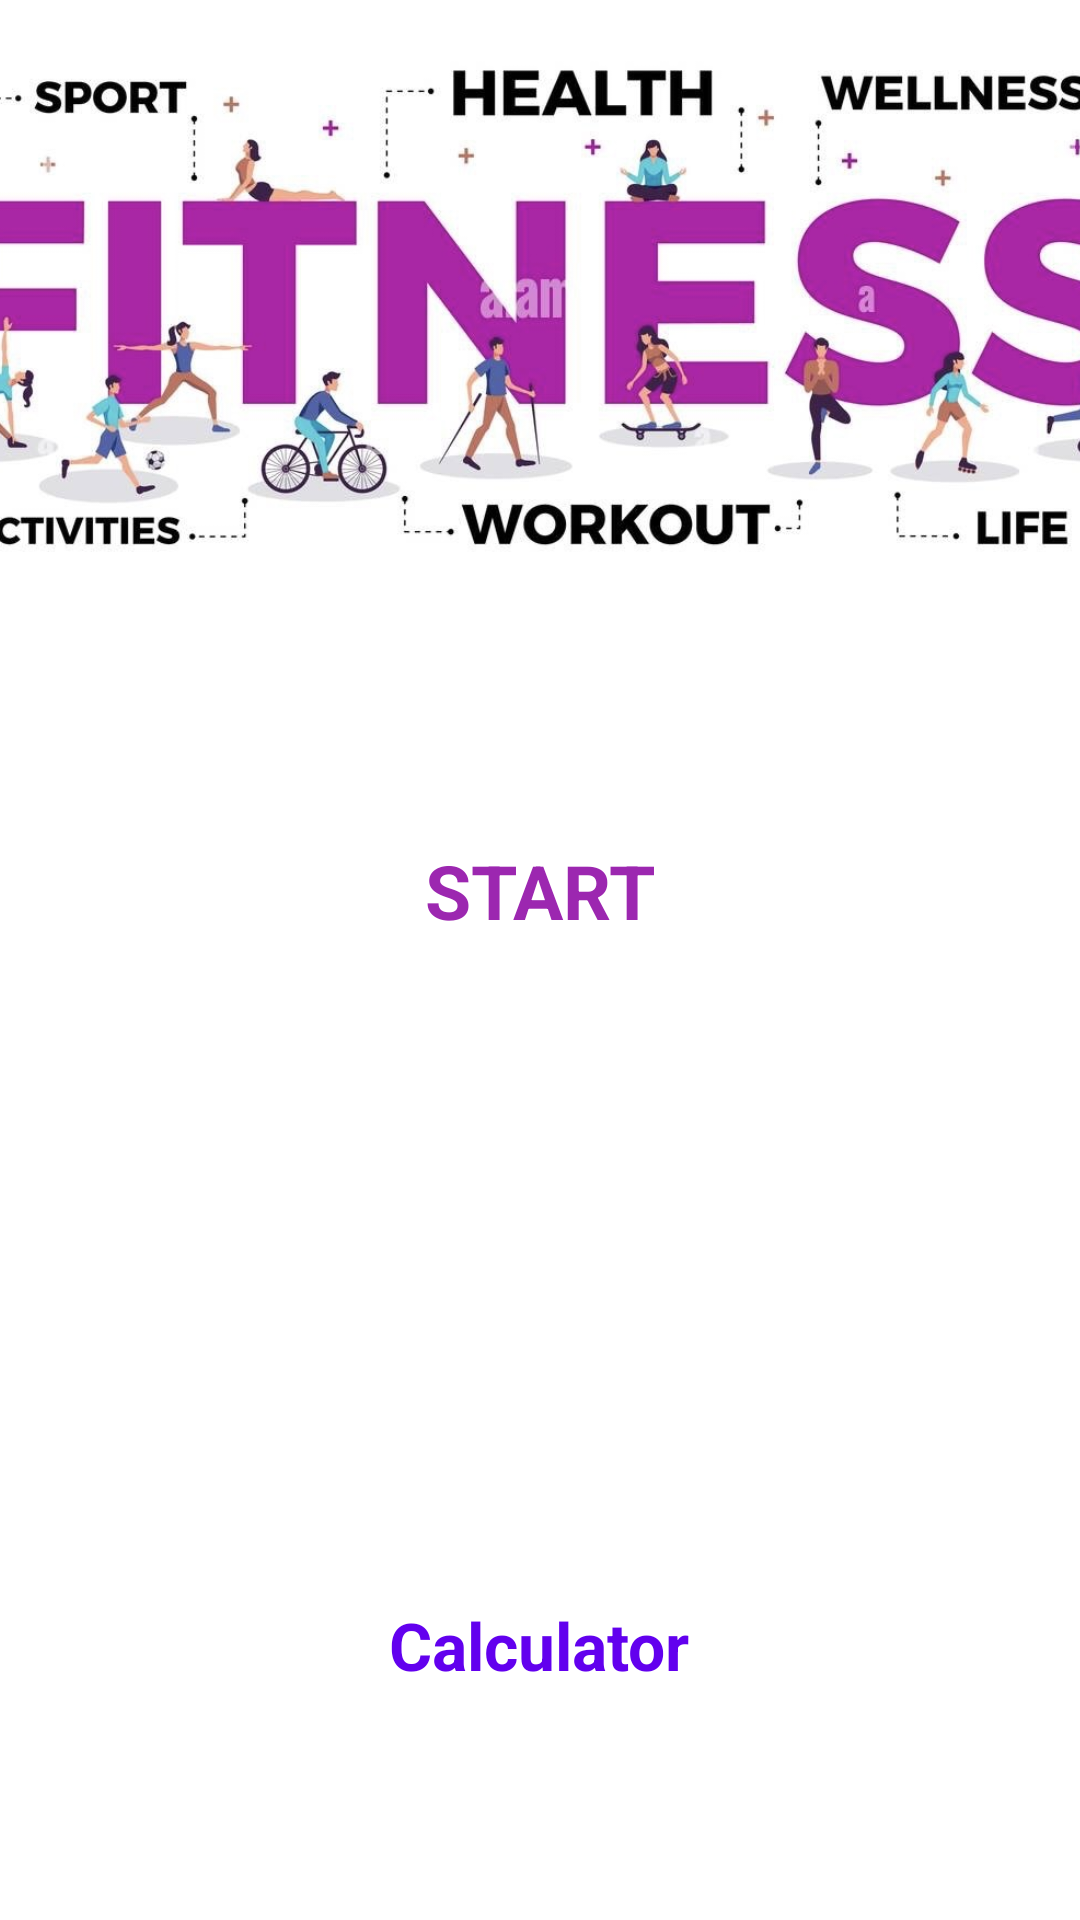

Layout XML and referenced resources for this Android screen:
<!-- AndroidManifest.xml: activity theme Theme.Fitness_App_KP -->
<!-- res/layout/activity_main.xml -->
<?xml version="1.0" encoding="utf-8"?>
<LinearLayout xmlns:android="http://schemas.android.com/apk/res/android"
    android:orientation="vertical"
    android:layout_width="match_parent"
    android:layout_height="match_parent"
    xmlns:tools="http://schemas.android.com/tools"
    tools:content=".MainActivity"
    android:gravity="center_horizontal"
    android:background="@color/white">

    <ImageView
        android:layout_width="match_parent"
        android:layout_height="200dp"
        android:scaleType="centerCrop"
        android:contentDescription="@string/cover_image"
        android:src="@drawable/workout_banner" />

    <LinearLayout
        android:layout_width="150dp"
        android:layout_height="150dp"
        android:layout_marginTop="22dp"
        android:gravity = "center"
        android:id="@+id/start_ll"
        android:background="@drawable/circular_color_border_ripple">

        <TextView
            android:layout_width = "wrap_content"
            android:layout_height = "wrap_content"
            android:text = "@string/start"
            android:textSize = "25sp"
            android:textStyle = "bold"
            android:textColor = "@color/purple_700" />

    </LinearLayout>
    <LinearLayout
        android:layout_width="match_parent"
        android:layout_height="match_parent"
        android:orientation = "horizontal"
        android:gravity="center" >
        <LinearLayout
            android:layout_width="0dp"
            android:layout_height="match_parent"
            android:orientation="vertical"
            android:layout_weight="1"
            android:gravity="center"
            tools:ignore="UselessParent">

            <LinearLayout
                android:layout_height="80dp"
                android:layout_width="80dp"
                android:layout_gravity = "center"
                android:gravity="center"
                android:orientation="vertical"
                android:background="@drawable/circular_color_background"
                android:id="@+id/bmi_ll">
                <TextView
                    android:layout_width="wrap_content"
                    android:layout_height="wrap_content"
                    android:text="@string/bmi"
                    android:textColor="@color/white"
                    android:textSize="22sp"
                    android:textStyle="bold"/>
            </LinearLayout>
            <TextView
                android:layout_width="wrap_content"
                android:layout_height="wrap_content"
                android:layout_marginTop="5dp"
                android:text="@string/calculator"
                android:textSize="22sp"
                android:textColor="@color/purple_500"
                android:textStyle="bold"/>

        </LinearLayout>

    </LinearLayout>

</LinearLayout>
<!-- resources referenced by this layout -->
<resources>
  <color name="purple_500">#FF6200EE</color>
  <color name="purple_700">#9c27b0</color>
  <color name="white">#FFFFFFFF</color>
  <!-- drawable workout_banner: jpeg bitmap (drawable, 104777 bytes) -->
  <string name="bmi">BMI</string>
  <string name="calculator">Calculator</string>
  <string name="cover_image">cover image</string>
  <string name="start">START</string>
  <style name="Theme.Fitness_App_KP" parent="Theme.AppCompat.Light.NoActionBar">
          
          <item name="colorPrimary">@color/purple_700</item>
          <item name="colorPrimaryDark">@color/purple_500</item>
          <item name="colorAccent">@color/colorAccent</item>
      </style>
  <color name="colorAccent">#D81B60</color>
</resources>
